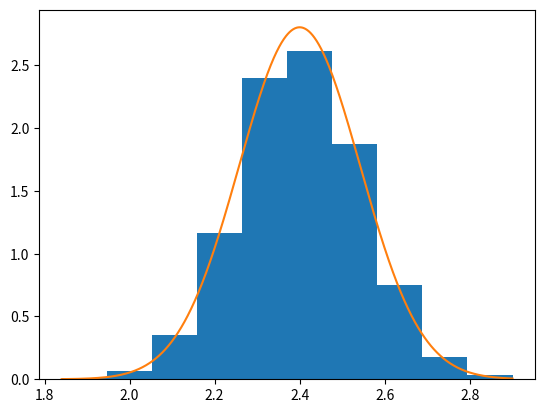

Reproduce this figure in Python.
# -*- coding: utf-8 -*-
"""
Created on Thu Sep  7 13:15:05 2023

[redacted]
"""

import numpy as np
from math import ceil

def automated_rej_sampling(sampler_f_max, other_pdfs, f_modes, k, testing = 1):
    """
    sampler_f_max: function which samples from the pdf which has the highest
    value for max_x pdf(x) 
    other_pdfs: list of functions which contains all pdfs apart from the one 
    corresponding to sampler_f_max
    f_modes: 1D np.array of floats giving pdf(mode)
    k: normalizing constant s.t. the product of all k * pdfs integrates to 1       
    """
    
    alpha = np.prod(f_modes) / np.max(f_modes)
    acceptance_rate = 1/ (k * alpha)
    stop  = False
    count = 1
        
    while stop == False:
    
        nr_samples_to_generate = ceil(1/ (2*acceptance_rate)) *  testing 
        samples                = sampler_f_max(size = nr_samples_to_generate)
        #assert nr_samples_to_generate == len(numerator.shape)   
        acceptance_probability = np.prod([pdf(samples) for pdf in other_pdfs],axis=0) / alpha 
        
        u = np.random.uniform(low = 0, high = 1, size = nr_samples_to_generate)
        indicator = u <= acceptance_probability
        
        if np.sum(indicator) > 0:

            if testing == 1:
                return samples[indicator][0]
            
            else: 
                
                print(f'acceptance_rate is {acceptance_rate}')
                print(f'expected nr of samples is {acceptance_rate * nr_samples_to_generate}')
                print(f'number of samples is {np.sum(indicator)}')
            
                return samples[indicator]
        
        
        count +=1 
        
        if count > 20: #to increase to 75
            raise ValueError('the acceptance probability was computed incorrectly')
            
            
            
        
if __name__ == "__main__":
    
    import scipy
    from scipy.stats import norm
    from scipy.integrate import quad   
    import matplotlib.pyplot as plt     

    mu1, mu2 = 1.5, 2.5
    sigma1, sigma2 = 0.45, 0.15 
    
    d1 = scipy.stats.norm(loc = mu1, scale = sigma1).pdf
    d2 = scipy.stats.norm(loc = mu2, scale = sigma2).pdf
    
    assert sigma1 > sigma2 # bigger variance means smaller mode
    
    f_modes = [d1(mu1), d2(mu2)]
    
    sampler_f_max = scipy.stats.norm(loc = mu2, scale = sigma2).rvs
    other_pdfs    = [d1]
    
        
    k = 1 / quad(func = lambda x :d1(x) * d2(x),  a = -np.inf, b = np.inf)[0]
    
    samples  = automated_rej_sampling(sampler_f_max, other_pdfs, f_modes, k, 10**4)
    plt.hist(samples,density= True)
    x_values = np.linspace(np.min(samples), np.max(samples), 1000)
    plt.plot(x_values, d1(x_values) * d2(x_values) * k) 
    
    #usecase: automated_rej_sampling(sampler_f_max, other_pdfs, f_modes, k) , with the last variable = 1 or missing 
    
    

    
    
    
    
       
       
       
       
    
    
    